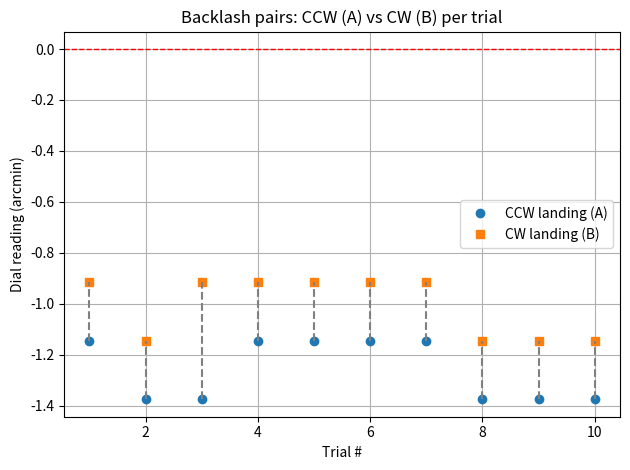
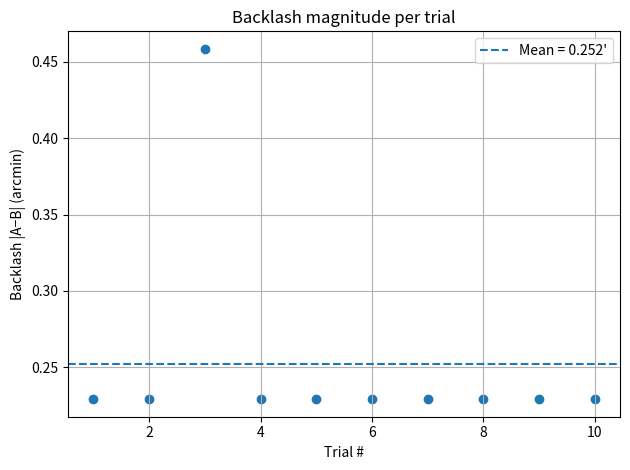

Reproduce these figures in Python, in order.
import matplotlib.pyplot as plt
import matplotlib.patches as ptc
import numpy as np
import pandas as pd

# Constants
fullROT = 360.0 #degrees
reduction = 29.0
arcmin_conversion = 60
L = 0.150 # in meters
cycles = 10

def mm_to_deg(d_mm):
    deg = (d_mm/(L*1000))*(180/np.pi)
    return deg

def metrics_row(y_land):
    return dict(
        mean_arcmin   = y_land.mean(),                    # bias
        sigma_arcmin  = np.std(y_land, ddof=1),           # sample std (precision)
        MAE_arcmin    = np.mean(np.abs(y_land)),
        RMSE_arcmin   = np.sqrt(np.mean(y_land**2)),      # vs zero
        MaxAbs_arcmin = np.max(np.abs(y_land)),
        N             = y_land.size
    )

#Measured datasets
set1_A = np.array([-0.05,-0.06,-0.06,-0.05,-0.05,-0.05,-0.05,-0.06,-0.06,-0.06]) 
set1_B = np.array([-0.04,-0.05,-0.04,-0.04,-0.04,-0.04,-0.04,-0.05,-0.05,-0.05]) 
trials = np.arange(1, set1_A.size+1)

#set2_A = np.array([0,0,0,0,0,0,0,0,0,0]) 
#set2_B = np.array([0.02,0.02,0.02,0.02,0.02,0.02,0.02,0.02,0.02,0.02]) 

#Convert measured data
set1_A_arcmin = mm_to_deg(set1_A)*arcmin_conversion
set1_B_arcmin = mm_to_deg(set1_B)*arcmin_conversion
diff = set1_A-set1_B
arcmin_measured = mm_to_deg(diff)*arcmin_conversion
arcmin_measured_abs = mm_to_deg(abs(diff))*arcmin_conversion
print('\nMeasured data')
print('A (arcmin):',set1_A_arcmin) 
print('B (arcmin):',set1_B_arcmin) 
print('Measured Backlash:',arcmin_measured) 
print('Measured Abs Backlash:',arcmin_measured_abs) 
labels  = ["Set 1"]

# 1) Paired points with connectors (see each trial’s A vs B)
plt.figure()
plt.plot(trials, set1_A_arcmin, marker="o", linestyle="none", label="CCW landing (A)")
plt.plot(trials, set1_B_arcmin, marker="s", linestyle="none", label="CW landing (B)")
for i in range(set1_A.size):
    plt.plot([trials[i], trials[i]], [set1_A_arcmin[i], set1_B_arcmin[i]], linestyle="--", color = 'grey')  # vertical connector
plt.axhline(0, linestyle="--", linewidth=1, color = 'red')
plt.xlabel("Trial #"); plt.ylabel("Dial reading (arcmin)")
plt.title("Backlash pairs: CCW (A) vs CW (B) per trial")
plt.grid(True); plt.legend(); plt.tight_layout()

# 2) Backlash magnitude per trial (|A-B| in arcmin)
plt.figure()
plt.scatter(trials, arcmin_measured_abs)
plt.axhline(arcmin_measured_abs.mean(), linestyle="--", label=f"Mean = {arcmin_measured_abs.mean():.3f}'")
plt.xlabel("Trial #"); plt.ylabel("Backlash |A−B| (arcmin)")
plt.title("Backlash magnitude per trial")
plt.grid(True); plt.legend(); plt.tight_layout()

print('\nQuick Summary')
print(f"N={set1_A.size}, mean={arcmin_measured_abs.mean():.3f}', median={np.median(arcmin_measured_abs):.3f}', "
      f"p95={np.percentile(arcmin_measured_abs,95):.3f}', max={arcmin_measured_abs.max():.3f}'") #using abs arcmin to rep lost motion
print(f"bias = {np.mean(arcmin_measured):.3f}',  sigma = {np.std(arcmin_measured, ddof=1):.3f}'") #showing 1std 
plt.show()